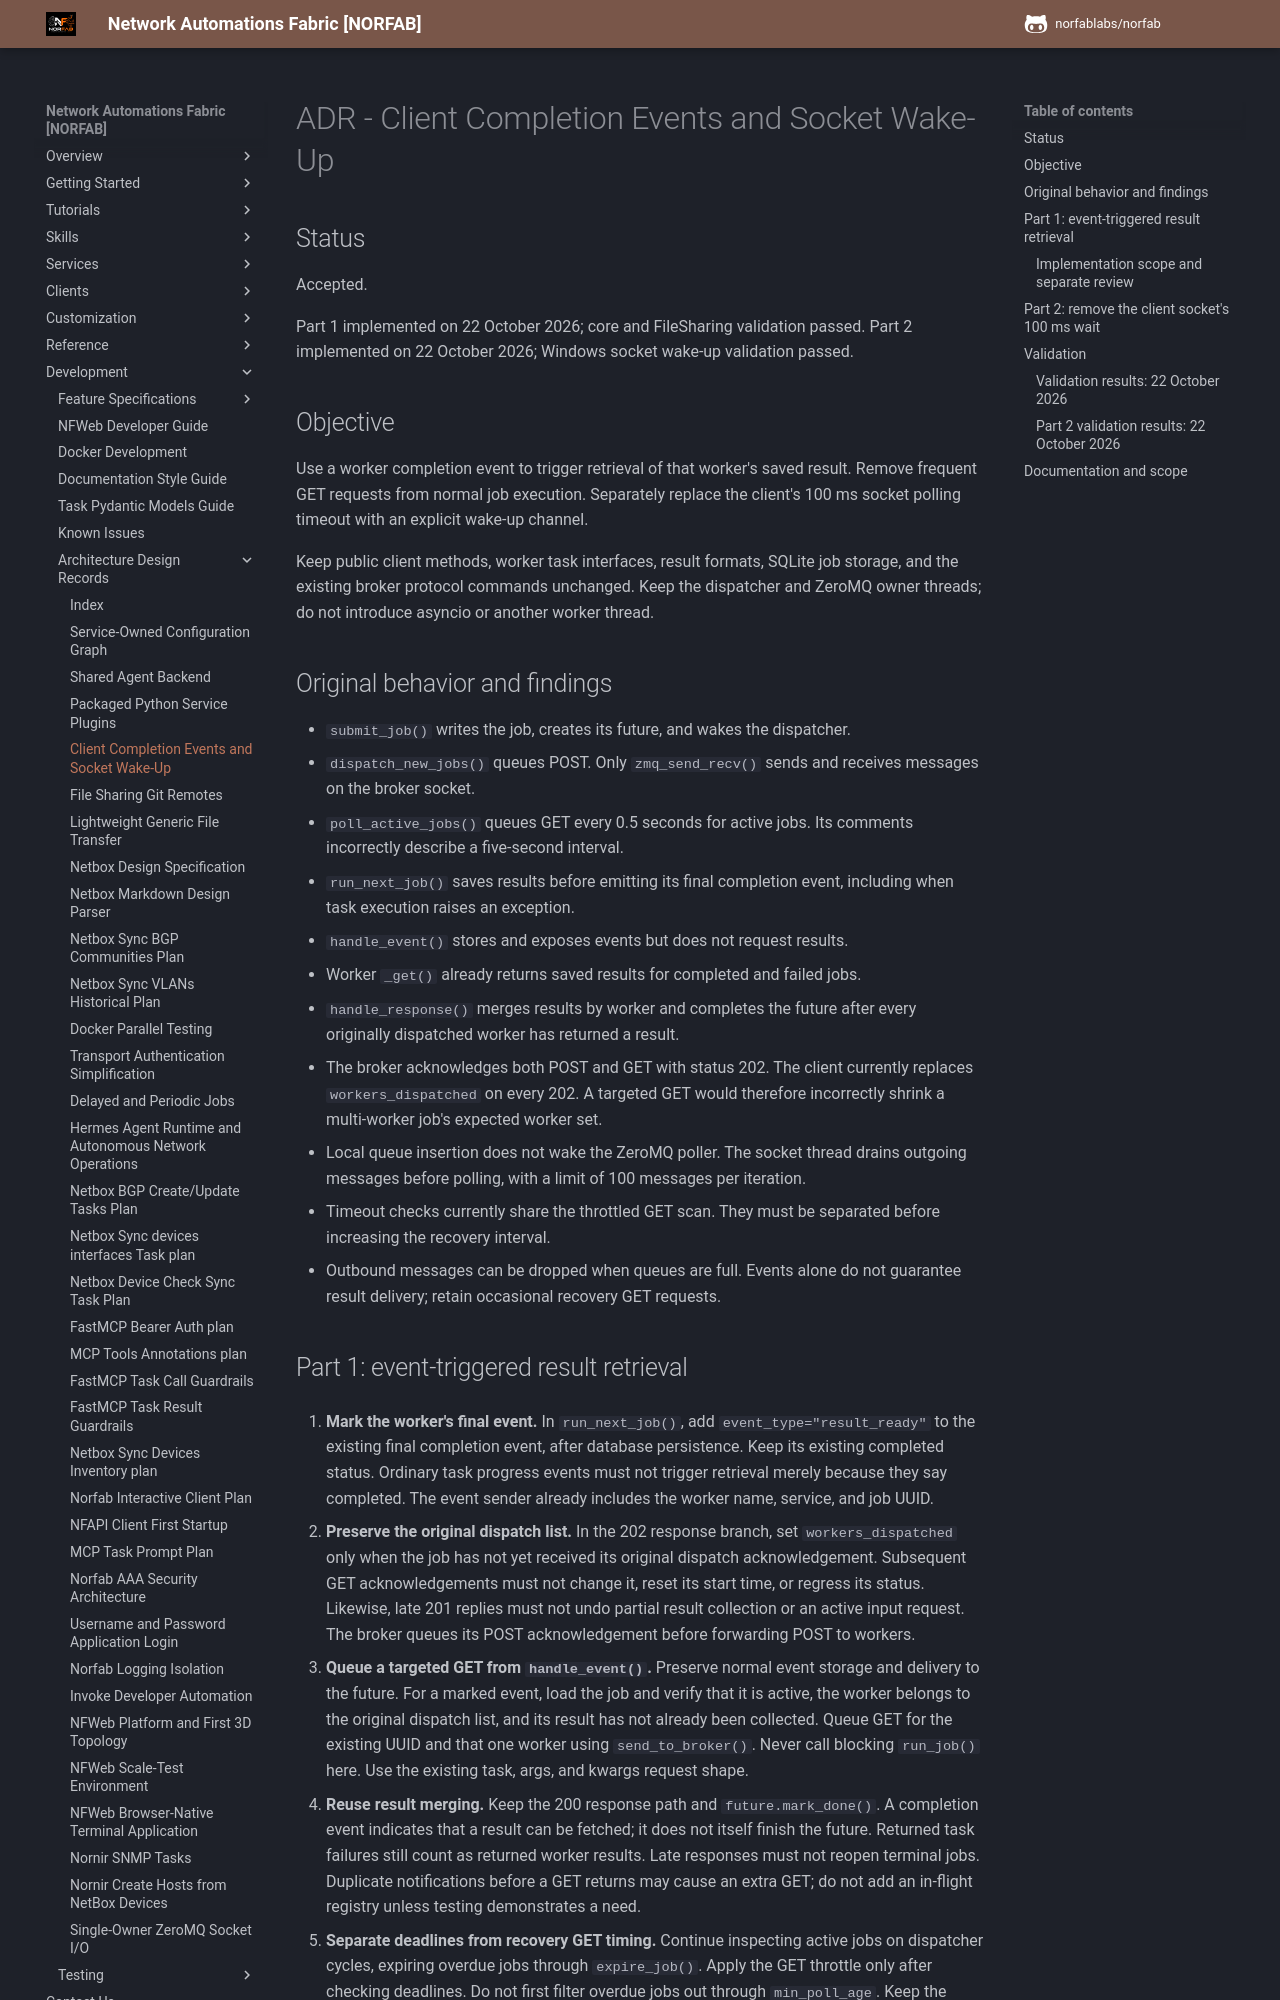

repository: norfablabs/NORFAB · page: development/adr/adr_client_event_completion/index.html · generator: mkdocs

# ADR - Client Completion Events and Socket Wake-Up

## Status

Accepted.

Part 1 implemented on 22 October 2026; core and FileSharing validation passed.
Part 2 implemented on 22 October 2026; Windows socket wake-up validation passed.

## Objective

Use a worker completion event to trigger retrieval of that worker's saved result.
Remove frequent GET requests from normal job execution. Separately replace the
client's 100 ms socket polling timeout with an explicit wake-up channel.

Keep public client methods, worker task interfaces, result formats, SQLite job
storage, and the existing broker protocol commands unchanged. Keep the dispatcher
and ZeroMQ owner threads; do not introduce asyncio or another worker thread.

## Original behavior and findings

- `submit_job()` writes the job, creates its future, and wakes the dispatcher.
- `dispatch_new_jobs()` queues POST. Only `zmq_send_recv()` sends and receives
  messages on the broker socket.
- `poll_active_jobs()` queues GET every 0.5 seconds for active jobs. Its comments
  incorrectly describe a five-second interval.
- `run_next_job()` saves results before emitting its final completion event,
  including when task execution raises an exception.
- `handle_event()` stores and exposes events but does not request results.
- Worker `_get()` already returns saved results for completed and failed jobs.
- `handle_response()` merges results by worker and completes the future after
  every originally dispatched worker has returned a result.
- The broker acknowledges both POST and GET with status 202. The client currently
  replaces `workers_dispatched` on every 202. A targeted GET would therefore
  incorrectly shrink a multi-worker job's expected worker set.
- Local queue insertion does not wake the ZeroMQ poller. The socket thread drains
  outgoing messages before polling, with a limit of 100 messages per iteration.
- Timeout checks currently share the throttled GET scan. They must be separated
  before increasing the recovery interval.
- Outbound messages can be dropped when queues are full. Events alone do not
  guarantee result delivery; retain occasional recovery GET requests.
